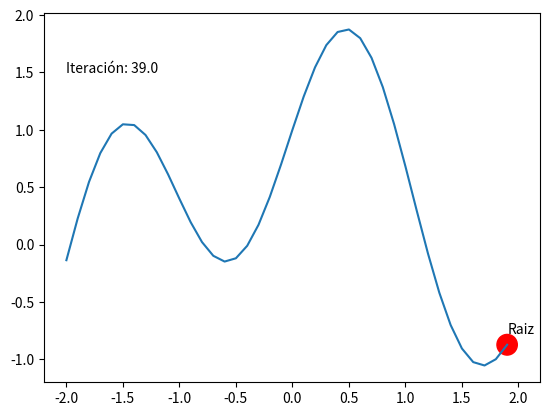

Reproduce this figure in Python.
"""
Created on Wed Feb 10 10:09:19 2021
UA:Métodos numericos
Tema: Sistema de ecuaciones lineales
[redacted]
[redacted]

Descripción: metodo grafico 
[redacted]
"""

import matplotlib.pyplot as plt
import numpy as np
import time


def ft(t):
    return np.sin(t*3)+np.cos(t)
t = np.arange(-2, 2, 0.1)


fig, axs = plt.subplots(1, 1)
axs.plot(t, ft(t))
axs.grid()
# Agregando texto
axs.text(-1.5, 1+.1, "Raiz")

for k in range(len(t)):
    i = t[k]
    axs.clear()
    axs.plot(t, ft(t))
    axs.text(-2, 1.5, "Iteración: {:.1f}".format(k))
    circulo = plt.Circle((i, ft(i)), 0.09, color='r')
    axs.text(i, ft(i)+.1, "Raiz")
    axs.add_patch(circulo)    
    plt.pause(0.3)
    
